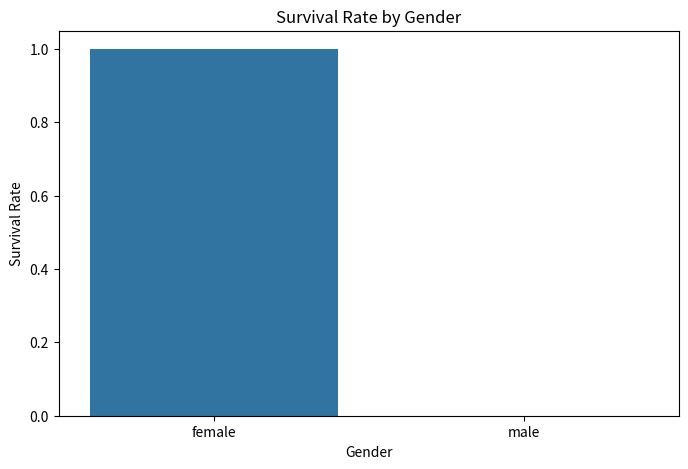
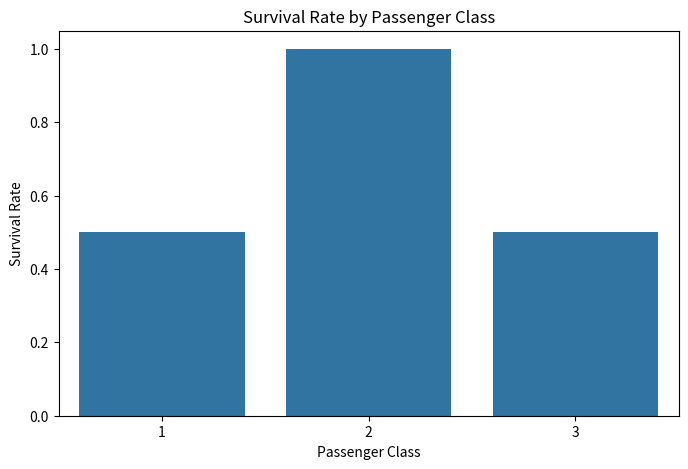

The script that saved these images, in order:
import pandas as pd
import matplotlib.pyplot as plt
import seaborn as sns

# A sample of the Titanic dataset
# Survived: 1 = Survived, 0 = Did not survive
# Pclass: 1 = 1st Class, 2 = 2nd Class, 3 = 3rd Class
data = {
    'Survived': [0, 1, 1, 0, 1, 0, 0, 1, 1, 0, 1, 1],
    'Pclass':   [3, 1, 3, 1, 3, 3, 1, 3, 2, 3, 2, 1],
    'Sex':      ['male', 'female', 'female', 'male', 'female', 'male', 'male', 'female', 'female', 'male', 'female', 'female'],
    'Age':      [22, 38, 26, 35, 4, 28, 54, 2, 14, 32, 27, 19]
}
titanic_df = pd.DataFrame(data)

# Display the first 5 rows of the dataframe
print("--- Sample Data ---")
titanic_df.head()

# Calculate survival rates by gender
# NOTE: The column name is 'Survived' (uppercase S). I've corrected this from the original 'survived'.
gender_survival = titanic_df.groupby('Sex')['Survived'].mean()

print("--- Survival Rate by Gender ---")
print(gender_survival)

# Visualize the survival rate by gender
plt.figure(figsize=(8, 5))
sns.barplot(x=gender_survival.index, y=gender_survival.values)
plt.title('Survival Rate by Gender')
plt.xlabel('Gender')
plt.ylabel('Survival Rate')
plt.show()

# Calculate survival rates by passenger class
class_survival = titanic_df.groupby('Pclass')['Survived'].mean()

print("\n--- Survival Rate by Passenger Class ---")
print(class_survival)

# Visualize the survival rate by class
plt.figure(figsize=(8, 5))
sns.barplot(x=class_survival.index, y=class_survival.values)
plt.title('Survival Rate by Passenger Class')
plt.xlabel('Passenger Class')
plt.ylabel('Survival Rate')
plt.show()